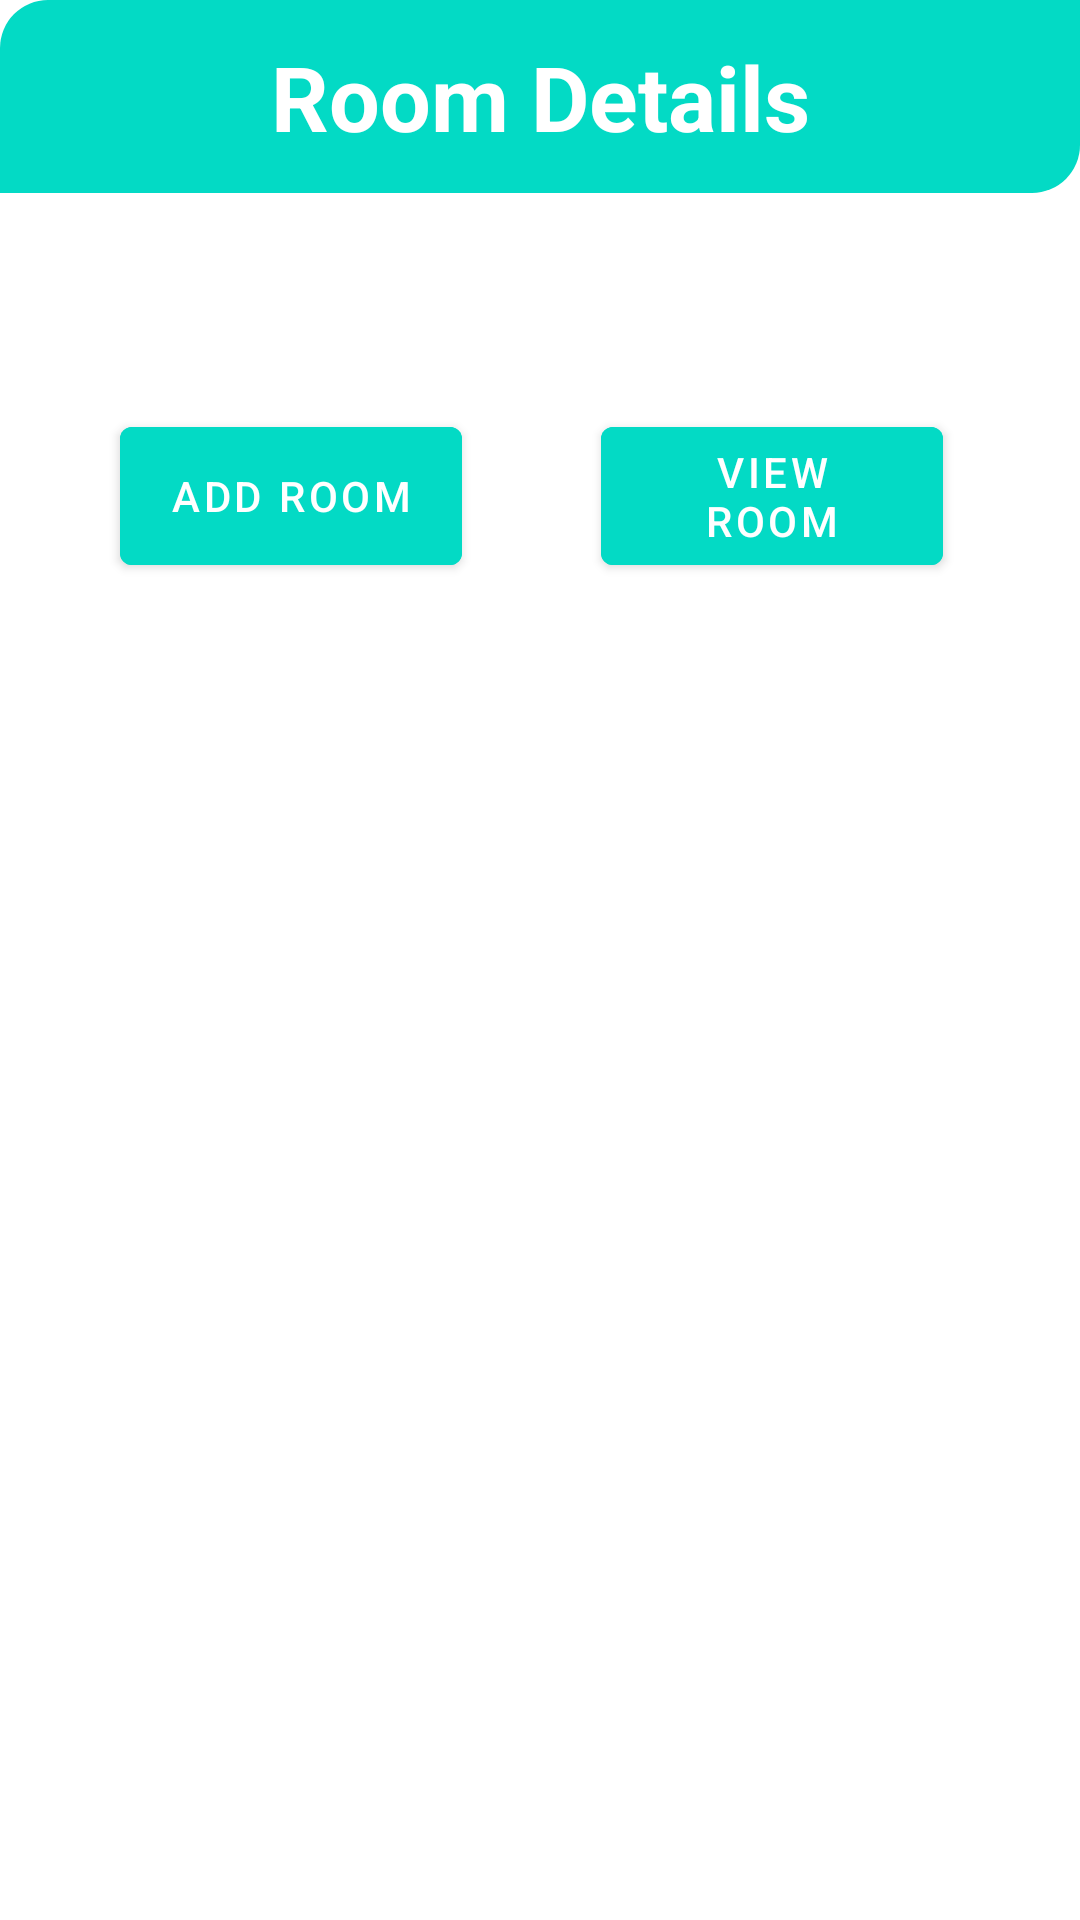

The Android layout XML behind this screen, and the referenced resources:
<!-- AndroidManifest.xml: application theme Theme.DORMS -->
<!-- res/layout/activity_view_room.xml -->
<?xml version="1.0" encoding="utf-8"?>
<androidx.constraintlayout.widget.ConstraintLayout xmlns:android="http://schemas.android.com/apk/res/android"
    xmlns:app="http://schemas.android.com/apk/res-auto"
    xmlns:tools="http://schemas.android.com/tools"
    android:layout_width="match_parent"
    android:layout_height="match_parent"
    tools:context=".view_room">

    <LinearLayout
        android:id="@+id/linearLayout"
        android:layout_width="match_parent"
        android:layout_height="wrap_content"
        android:layout_weight="0.5"
        android:background="@drawable/header_bg"
        android:gravity="bottom"
        android:orientation="vertical"
        android:padding="12dp"
        app:layout_constraintEnd_toEndOf="parent"
        app:layout_constraintStart_toStartOf="parent"
        app:layout_constraintTop_toTopOf="parent">

        <TextView
            android:layout_width="match_parent"
            android:layout_height="wrap_content"
            android:text="Room Details"
            android:gravity="center"
            android:textColor="@color/white"
            android:textSize="30sp"
            android:textStyle="bold" />

    </LinearLayout>


    <Button
        android:id="@+id/add_room"
        android:layout_width="114dp"
        android:layout_height="58dp"
        android:text="Add Room"
        android:backgroundTint="@color/teal_200"
        app:layout_constraintBottom_toBottomOf="parent"
        app:layout_constraintEnd_toEndOf="parent"
        app:layout_constraintHorizontal_bias="0.163"
        app:layout_constraintStart_toStartOf="parent"
        app:layout_constraintTop_toTopOf="parent"
        app:layout_constraintVertical_bias="0.234" />

    <Button
        android:id="@+id/bview_room"
        android:layout_width="114dp"
        android:layout_height="58dp"
        android:backgroundTint="@color/teal_200"
        android:text="View room"
        app:layout_constraintBottom_toBottomOf="@+id/add_room"
        app:layout_constraintEnd_toEndOf="parent"
        app:layout_constraintHorizontal_bias="0.814"
        app:layout_constraintStart_toStartOf="parent"
        app:layout_constraintTop_toTopOf="@+id/add_room"
        app:layout_constraintVertical_bias="0.0" />
</androidx.constraintlayout.widget.ConstraintLayout>
<!-- resources referenced by this layout -->
<resources>
  <color name="teal_200">#FF03DAC5</color>
  <color name="white">#FFFFFFFF</color>
  <!-- drawable header_bg (drawable) -->
  <?xml version="1.0" encoding="utf-8"?>
  <shape xmlns:android="http://schemas.android.com/apk/res/android">
      <solid android:color="@color/teal_200"/>
      <corners
          android:bottomRightRadius="16dp"
          android:topLeftRadius="16dp"/>
  
  </shape>
  <style name="Theme.DORMS" parent="Theme.MaterialComponents.DayNight.NoActionBar">
          
          <item name="colorPrimary">@color/purple_500</item>
          <item name="colorPrimaryVariant">@color/purple_700</item>
          <item name="colorOnPrimary">@color/white</item>
          
          <item name="colorSecondary">@color/teal_200</item>
          <item name="colorSecondaryVariant">@color/teal_700</item>
          <item name="colorOnSecondary">@color/black</item>
          
          <item name="android:statusBarColor" tools:targetApi="l">?attr/colorPrimaryVariant</item>
          
      </style>
  <color name="purple_500">#FF6200EE</color>
  <color name="purple_700">#FF3700B3</color>
  <color name="teal_700">#FF018786</color>
  <color name="black">#FF000000</color>
</resources>
